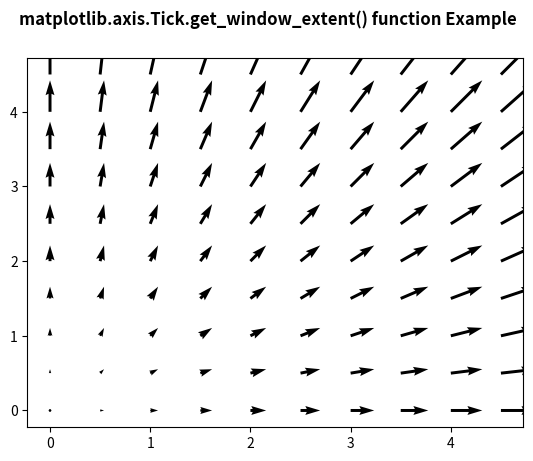

Write the Python code that produced this figure.
# Implementation of matplotlib function
from matplotlib.axis import Tick
import numpy as np
import matplotlib.pyplot as plt

X = np.arange(0, 5, .5)
Y = np.arange(0, 5, .5)
U, V = np.meshgrid(X, Y)

fig, ax = plt.subplots()

ax.quiver(X, Y, U, V)

fig.canvas.draw()
renderer = fig.canvas.renderer

# use of get_window_extent() method
val = Tick.get_window_extent(ax, renderer)
print("Value Return by get_window_extent():")
print(val)

fig.suptitle('matplotlib.axis.Tick.get_window_extent() \
function Example', fontweight="bold")

plt.show()
